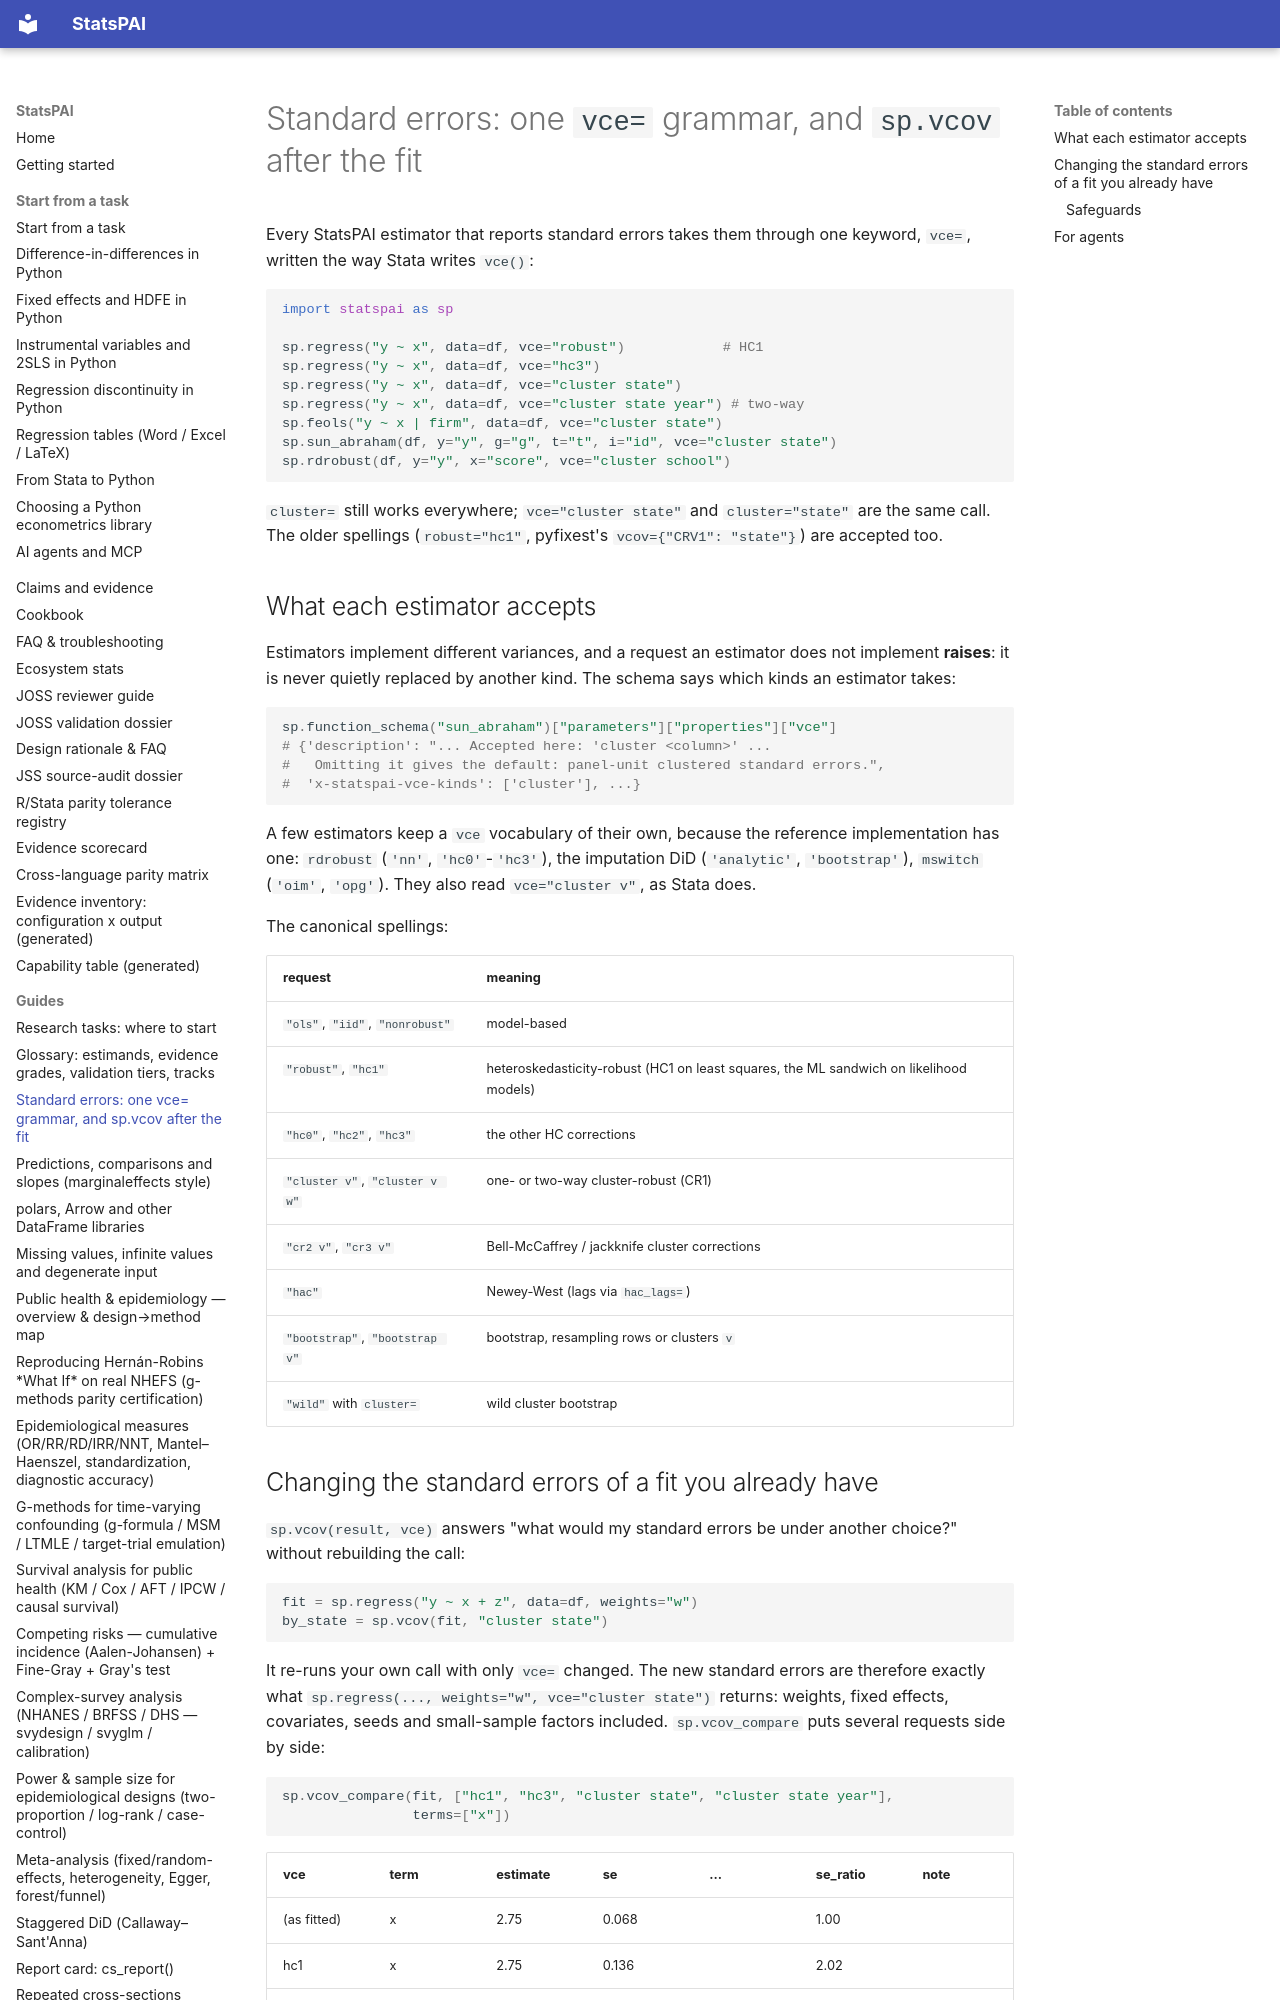

repository: brycewang-stanford/StatsPAI · page: guides/standard_errors/index.html · generator: mkdocs

# Standard errors: one `vce=` grammar, and `sp.vcov` after the fit

Every StatsPAI estimator that reports standard errors takes them through one
keyword, `vce=`, written the way Stata writes `vce()`:

```python
import statspai as sp

sp.regress("y ~ x", data=df, vce="robust")            # HC1
sp.regress("y ~ x", data=df, vce="hc3")
sp.regress("y ~ x", data=df, vce="cluster state")
sp.regress("y ~ x", data=df, vce="cluster state year") # two-way
sp.feols("y ~ x | firm", data=df, vce="cluster state")
sp.sun_abraham(df, y="y", g="g", t="t", i="id", vce="cluster state")
sp.rdrobust(df, y="y", x="score", vce="cluster school")
```

`cluster=` still works everywhere; `vce="cluster state"` and
`cluster="state"` are the same call. The older spellings (`robust="hc1"`,
pyfixest's `vcov={"CRV1": "state"}`) are accepted too.
